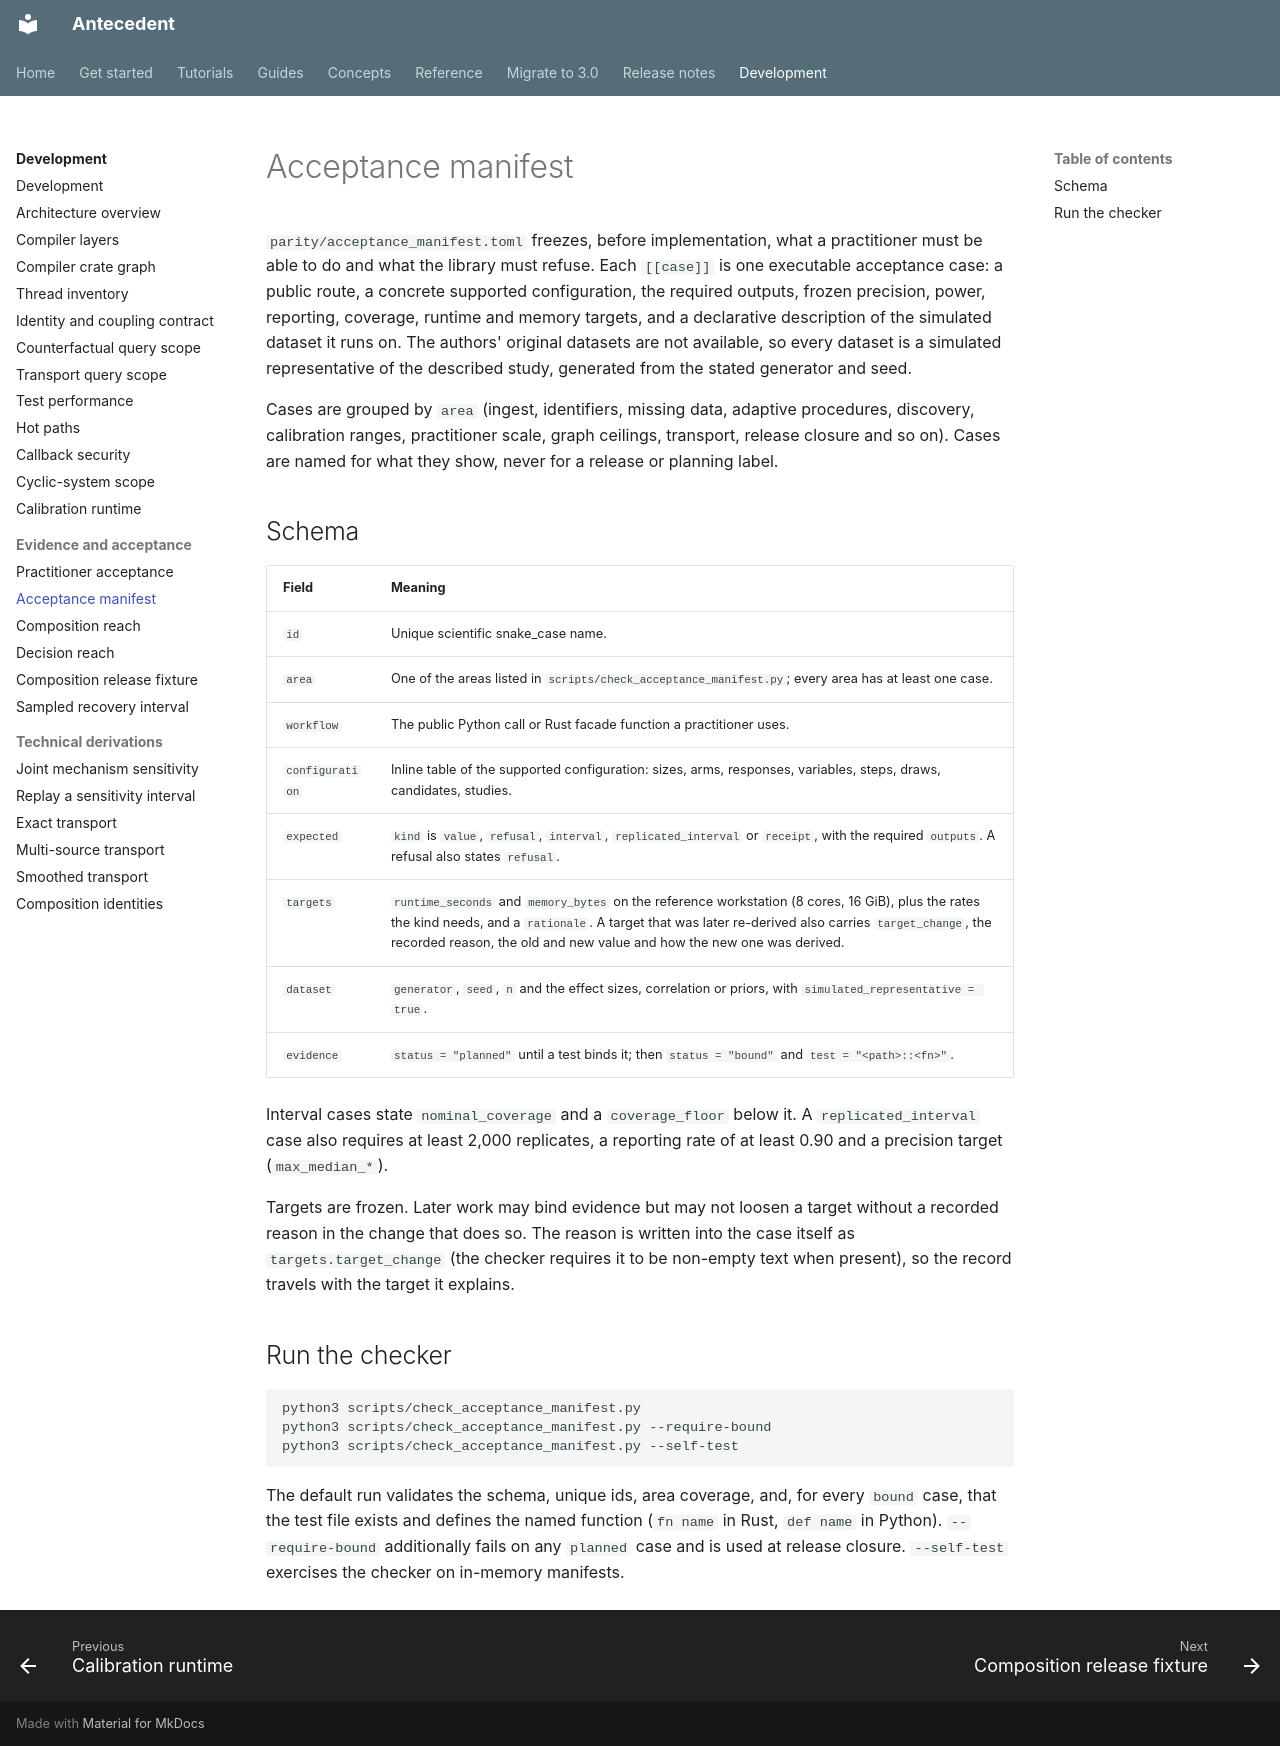

repository: iridae-dev/antecedent · page: acceptance-manifest/index.html · generator: mkdocs

# Acceptance manifest

`parity/acceptance_manifest.toml` freezes, before implementation, what a practitioner must be able to do and what the library must refuse. Each `[[case]]` is one executable acceptance case: a public route, a concrete supported configuration, the required outputs, frozen precision, power, reporting, coverage, runtime and memory targets, and a declarative description of the simulated dataset it runs on. The authors' original datasets are not available, so every dataset is a simulated representative of the described study, generated from the stated generator and seed.

Cases are grouped by `area` (ingest, identifiers, missing data, adaptive procedures, discovery, calibration ranges, practitioner scale, graph ceilings, transport, release closure and so on). Cases are named for what they show, never for a release or planning label.

## Schema

| Field | Meaning |
| --- | --- |
| `id` | Unique scientific snake_case name. |
| `area` | One of the areas listed in `scripts/check_acceptance_manifest.py`; every area has at least one case. |
| `workflow` | The public Python call or Rust facade function a practitioner uses. |
| `configuration` | Inline table of the supported configuration: sizes, arms, responses, variables, steps, draws, candidates, studies. |
| `expected` | `kind` is `value`, `refusal`, `interval`, `replicated_interval` or `receipt`, with the required `outputs`. A refusal also states `refusal`. |
| `targets` | `runtime_seconds` and `memory_bytes` on the reference workstation (8 cores, 16 GiB), plus the rates the kind needs, and a `rationale`. A target that was later re-derived also carries `target_change`, the recorded reason, the old and new value and how the new one was derived. |
| `dataset` | `generator`, `seed`, `n` and the effect sizes, correlation or priors, with `simulated_representative = true`. |
| `evidence` | `status = "planned"` until a test binds it; then `status = "bound"` and `test = "<path>::<fn>"`. |

Interval cases state `nominal_coverage` and a `coverage_floor` below it. A `replicated_interval` case also requires at least 2,000 replicates, a reporting rate of at least 0.90 and a precision target (`max_median_*`).

Targets are frozen. Later work may bind evidence but may not loosen a target without a recorded reason in the change that does so. The reason is written into the case itself as `targets.target_change` (the checker requires it to be non-empty text when present), so the record travels with the target it explains.

## Run the checker

```bash
python3 scripts/check_acceptance_manifest.py
python3 scripts/check_acceptance_manifest.py --require-bound
python3 scripts/check_acceptance_manifest.py --self-test
```

The default run validates the schema, unique ids, area coverage, and, for every `bound` case, that the test file exists and defines the named function (`fn name` in Rust, `def name` in Python). `--require-bound` additionally fails on any `planned` case and is used at release closure. `--self-test` exercises the checker on in-memory manifests.
